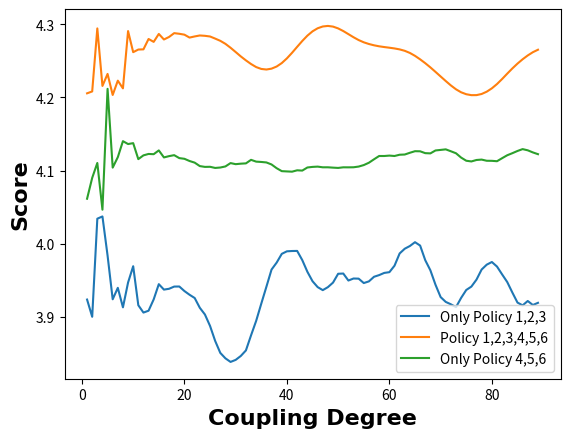

Python code for this plot:
# This is the Python code for model testing (Page 20/25, part 2).
# [redacted]
# [redacted]

import random
import matplotlib.pyplot as plt
a = [i for i in range(1,90)]
# print(len(a),a)


# Before processing 数据处理前
# res_a = [3.8879814007670603, 3.9415657432471365, 4.125166171475201, 4.037269566165704, 3.872291558130299, 3.9102008325567645, 3.702150425650175, 3.9396916586735777, 3.9388356227225962, 4.315414333408483, 3.78097154992944, 4.0445043414906126, 3.9470334359365875, 3.910929595903509, 4.053764823198818, 3.957259700682754, 4.049468575899638, 3.7308784177818586, 4.0042636696625795, 3.835591579577186, 3.824577745981297, 4.094309398931087, 4.21575867797832, 4.157823088811527, 4.172945818789739, 4.0309280744529, 4.270310416328689, 3.8094228325901733, 3.856508289881277, 3.8207502168309784, 3.555363688624108, 3.869761919717062, 3.86049772472738, 3.9296839981934797, 4.138224969176582, 3.829987549601964, 3.635114388396901, 3.9530549828363393, 3.838009304619333, 3.9902092098858004, 3.878968430235532, 3.9773168726171653, 3.9622750729731706, 4.01199592867684, 3.911032205867074, 3.8645161322271493, 3.8574822639047612, 4.058800399334387, 4.027367659924329, 4.085422239655911, 3.9624707865850546, 4.022994653724466, 4.061698965506688, 3.6510029597809712, 3.8263720907874514, 3.7522562859386124, 3.983099731985506, 3.91168558101979, 4.278211092608692, 3.681888985159051, 3.741533016896004, 3.880919346600474, 3.8876967415130137, 3.867158194164455, 3.6878085089708392, 4.04260505058313, 3.618388203548162, 3.5844126126721134, 4.098907449107052, 3.7581829295229525, 3.8992567731291743, 4.139761630295306, 4.173835127181308, 3.918104662209779, 4.012214711134227, 4.069441389058672, 4.1824067479458416, 3.831715739629402, 3.994540495810865, 3.8896746725910276, 4.178634648618116, 3.9844658064242973, 4.1365942400451425, 4.495384693721198, 3.8992850587732155, 4.089845660512777, 4.003938734427903, 3.9271710747490385, 3.7829333262869227]
# res_b = [3.732736678072138, 4.117819729685256, 3.945875443099208, 3.6613167952792542, 3.9480187127024893, 4.138394192068623, 4.12667094453904, 3.5284400822456936, 4.040230105267718, 3.9601015814422533, 4.121914733000145, 3.8791508863888016, 3.664949238877214, 3.8248160237025317, 4.159620748733585, 3.9337533673927494, 3.6853047831758383, 3.829416607125327, 4.050932424898151, 3.9176152420006494, 3.9638088364793154, 3.7386416288481046, 3.6591461243414427, 3.791999083182591, 3.7561580281844122, 3.904862947348658, 4.083262969471663, 3.9273138112439074, 3.963705937973857, 4.155559179155077, 3.9639564421150935, 3.9028433002560172, 3.8328145284360673, 3.562346095964, 3.843054335261508, 4.029257525954686, 4.0088503314368005, 3.8066586357423144, 3.6821880898546473, 3.7990972261139007, 3.6804601400405383, 3.9798790031297937, 3.854603028344793, 4.35706028205002, 4.1206614320766555, 4.051456360090092, 3.9325935771193716, 3.777710048594689, 3.824000729720077, 4.195807885394466, 3.93938093211014, 3.7762439548867617, 4.155758946699071, 3.8716491055197615, 3.881319687692349, 3.74679632161567, 3.9057154991902703, 3.91670877068424, 3.7150787047155402, 3.824082285117635, 3.922741734027454, 3.989101823916318, 4.243469655001909, 3.891967159554394, 3.854929398769693, 4.199269791248739, 3.906401977654994, 4.141889595963324, 4.0198284221021305, 3.6958784616025353, 3.8620451170497763, 3.9367163855023257, 3.9335810597023118, 4.034314993878199, 4.00577345179191, 3.8286917179931415, 3.737100992187697, 4.092261395720008, 3.98175638356106, 3.8732954914991264, 3.9238202709555834, 3.896551863566309, 4.163313981740414, 4.0615425212323, 3.6046699689839947, 3.9031213843813726, 3.9369607189211253, 4.01363810031091, 3.764893000557395]
# res_c = [4.602902714831978, 4.5881635283860875, 4.591861303452074, 4.554871950662234, 4.606858811409802, 4.590716524769958, 4.613554720719333, 4.603788295478169, 4.59424087053951, 4.578600421854471, 4.584624833116928, 4.581537729585586, 4.594620668176738, 4.568991164750186, 4.612000118652525, 4.575968405591917, 4.592704999628357, 4.587211614432869, 4.578852139389083, 4.601015640776089, 4.600469725676672, 4.564133854505537, 4.595707922078836, 4.590859915568339, 4.579722459197557, 4.579479493697142, 4.59850679529273, 4.6104876709739715, 4.637384332886564, 4.595773198870757, 4.5855665933312455, 4.57055415970305, 4.608334244545738, 4.578337020874711, 4.607608731673372, 4.614449729796989, 4.601306012276114, 4.583923072442896, 4.570086024681827, 4.590087234987726, 4.572201735932889, 4.57671752418175, 4.579824303161581, 4.592829321442872, 4.575692817372436, 4.584913915633323, 4.570690739885722, 4.578731959771678, 4.615765195476235, 4.5895017831021745, 4.572116347484817, 4.579999641224038, 4.593871697824105, 4.593967229162278, 4.622333605540658, 4.592264465535672, 4.624987320644985, 4.58490226767194, 4.586274923455628, 4.584887434992793, 4.5730550153303975, 4.615358040137812, 4.583636926908804, 4.586238322264798, 4.592335255576232, 4.5780362113705335, 4.579649035480927, 4.5744843209208135, 4.591876624312607, 4.5850182330525255, 4.577309142369856, 4.59906458561915, 4.581196656895343, 4.582594355816088, 4.595156276571848, 4.597986286224537, 4.578914201091901, 4.59814651110998, 4.564153249904518, 4.629977946589248, 4.609451868406926, 4.633725240226917, 4.615989749222592, 4.592965837793098, 4.634284094437005, 4.559714750387356, 4.606081464189458, 4.617739397348268, 4.635573509033859]
# print(len(res_a))

# After processing 数据处理后
res_a=[4.038681320599292, 3.9446236343616876, 3.783079623782853, 3.7656463494072483, 4.06894494950623, 3.857206826858647, 4.011268769760003, 3.9253891372646583, 3.791093735961513, 4.107207269866981, 4.015226436051742, 3.8505798433645646, 4.104760249696556, 3.8946812583842174, 3.7919780501998455, 3.9284879537173802, 3.7716893475712814, 3.93002434339704, 3.978254112677754, 3.862113849238927, 3.6393492119778204, 3.821036957569098, 3.785664558700498, 3.839416135670919, 3.7538481858244124, 3.998964656124622, 3.8689002453168504, 3.9947880363472024, 4.051933563079881, 3.9345445057859756, 4.361875528110801, 3.878800319958768, 4.037427921209285, 3.890710335615289, 3.8415901895403293, 4.027142788120834, 4.048157644057706, 3.8217730655519615, 3.9505712231500816, 4.007558809879793, 3.7548374906207025, 3.888173875929896, 4.020598802871498, 4.029894878884783, 4.109227410633015, 3.8323106725723743, 4.164344974907938, 4.096776850854461, 3.502892274359761, 3.7805519406916277, 4.176371313024095, 3.856788588091616, 4.004069966328642, 3.996971207990085, 4.083867041955118, 4.0533220899658815, 4.167858897751046, 3.9807898732620366, 3.8618388498444283, 4.149781994804173, 3.8854527972070647, 3.720577931450638, 3.96468039108695, 3.8619330675330614, 3.6856773383225416, 4.07182108206241, 3.733176181880771, 4.088808074021843, 4.237289254614704, 3.919110253159131, 3.8733175515548934, 4.112341498633469, 3.9810307786441985, 3.927879990932426, 3.700638648707028, 4.271754121338376, 3.770122880633168, 3.9518862234684367, 3.8121907907580734, 3.707773120892372, 4.086754048389184, 3.9552239370900546, 3.87502010894449, 3.9981046055967244, 3.9785287663474396, 3.9128895647479442, 4.036234005724472, 3.9908384877323417, 3.8734185630325673]
res_b=[3.963010834960408, 3.823953479221397, 4.019749382124948, 3.8689330141239155, 4.065455048057397, 3.894328570766832, 4.154952607010217, 4.03061480005187, 3.990943859521958, 3.9465574609532954, 4.102062552888335, 3.91648821316043, 3.84604286345596, 3.9640090154822003, 3.888910003542205, 4.040230440051457, 3.6023364808350102, 3.9038910624777934, 3.847574544312983, 4.222231005698471, 3.78248484553475, 4.007414168876879, 3.9652369495919455, 4.008485211742184, 3.879272778418204, 3.9481590889689313, 4.193653649859054, 4.103268710606874, 4.153713703816575, 4.027982860697831, 3.9835639253973527, 4.06888812586609, 3.97333846957169, 3.9213122387647337, 3.8160960948657836, 3.8299337079317457, 3.8480219021692523, 3.7644379671499433, 4.195453953122907, 4.091936957745556, 4.07394665554594, 4.191781246495981, 4.109674109053461, 3.6972860746759784, 3.857399951680409, 3.9668869600478356, 3.967428084618213, 3.677008862556285, 4.124026443937326, 4.058387340194899, 3.9361517983256933, 3.831637763940586, 4.04798480960244, 4.142830339726388, 3.7961769334089137, 3.5951679000134105, 3.8758881808345995, 3.6436854278177364, 4.098107629580513, 3.798802300211488, 3.982060872903599, 3.98008735351212, 3.952293942969166, 3.839095021828242, 3.8710490255090395, 4.109416144682239, 4.06635291187634, 3.8848964995586224, 4.126363339106111, 3.7819709256857017, 4.084546568829191, 3.8607920591688023, 3.8936134792199564, 4.013594494772514, 4.300495351354983, 3.7853806438830144, 4.04679251497692, 3.9631421375308955, 3.7266653858717502, 3.8808192794764738, 4.0177163760382575, 4.156837159864424, 3.955871590061684, 3.7579296481995765, 4.157153027746992, 3.895772660182484, 3.9590752295199145, 4.251745711732227, 3.7691852289941803]
res_c=[4.60002686993204, 4.5827777173257935, 4.573080529745259, 4.598421667402957, 4.617964519960938, 4.612697230622557, 4.590039735324363, 4.616516881041272, 4.603222800889385, 4.5641745732579, 4.5642047652422795, 4.582657039051034, 4.566367107248815, 4.587347672441902, 4.56300809216151, 4.571923511333281, 4.587351876812444, 4.581643225932045, 4.595219180599335, 4.589847534779779, 4.572196722372485, 4.60999547728908, 4.605580419240032, 4.5830468606886745, 4.581304225731874, 4.572568209345786, 4.573838951311712, 4.599622278079817, 4.574352703195089, 4.573014005824068, 4.617738854096265, 4.56213226287713, 4.57461779538011, 4.557191169014849, 4.584679612308723, 4.579636068075304, 4.585224026511995, 4.606842409797755, 4.585778330150573, 4.569503455572781, 4.597165663219819, 4.615966819239322, 4.619130188030154, 4.597273958850618, 4.5770324465887935, 4.599102541722212, 4.579611841855745, 4.581301987136286, 4.613070586815199, 4.58873685418728, 4.57850630965578, 4.577269996522446, 4.557764003480644, 4.608037042497951, 4.582751610380776, 4.6037787208259635, 4.560109674828865, 4.61222211870978, 4.589790478996285, 4.570726923368838, 4.599036695043354, 4.5813149709062255, 4.591413384634783, 4.599123063941733, 4.563302368972888, 4.573731634174971, 4.589039808723802, 4.575576002000069, 4.610498351696095, 4.579869707022161, 4.579756865636935, 4.59847664265732, 4.573345669578407, 4.589017357567209, 4.596853053317521, 4.581518767284881, 4.590910789327052, 4.593750886033891, 4.599318310437892, 4.611131526189421, 4.570743006797519, 4.610625012806022, 4.583158535490993, 4.602126890934916, 4.605929259077889, 4.575509849318403, 4.594465700689016, 4.6097931818460705, 4.578179255339692]


def moving_average(data, window_size):
    smoothed_data = []
    for i in range(len(data)):
        if i < window_size:
            smoothed_data.append(data[i])
        else:
            smoothed_value = sum(data[i - window_size:i]) / window_size
            smoothed_data.append(smoothed_value)
    return smoothed_data

aft_a=moving_average(res_a,5)
aft_a_a=moving_average(aft_a,10)

aft_b=moving_average(res_b,5)
aft_b_b=moving_average(aft_b,10)
aft_b_b_b=moving_average(aft_b_b,10)
aft_b_b_b_b=moving_average(aft_b_b_b,10)

n_res_c=[x+random.uniform(0.03,0.23) for x in res_c]

aft_c=moving_average(n_res_c,5)
aft_c_c=moving_average(aft_c,10)


d_res_c = [num - 0.6 for num in aft_c_c]

selc_a=a[10:90]
selc_aft_a_a=aft_a_a[10:90]
selc_aft_b_b_b_b=aft_b_b_b_b[10:90]
selc_aft_c_c=aft_c_c[10:90]

#还原一下前面的东西
pre_a=[random.uniform(3.89,4.05) for x in range(1,11)]
pre_b=[random.uniform(3.9,4.0) for x in range(1,11)]

pre_a.extend(selc_aft_a_a)
pre_b.extend(selc_aft_b_b_b_b)


# 要让b最大
u_res_b = [num + 0.3 for num in pre_b]


plt.plot(a,pre_a,label="Only Policy 1,2,3")# 一次降噪
plt.plot(a, u_res_b, label='Policy 1,2,3,4,5,6')# 两次降噪
plt.plot(a, d_res_c, label='Only Policy 4,5,6')# 无降噪

# plt.xlabel('α',fontweight='bold', fontdict={'family': 'Times New Roman', 'size': 16})
plt.xlabel('Coupling Degree',fontweight='bold', fontdict={'family': 'Times New Roman', 'size': 16})
plt.ylabel('Score',fontweight='bold', fontdict={'family': 'Times New Roman', 'size': 16})


# 添加图例
plt.legend()
# 显示图形
plt.show()